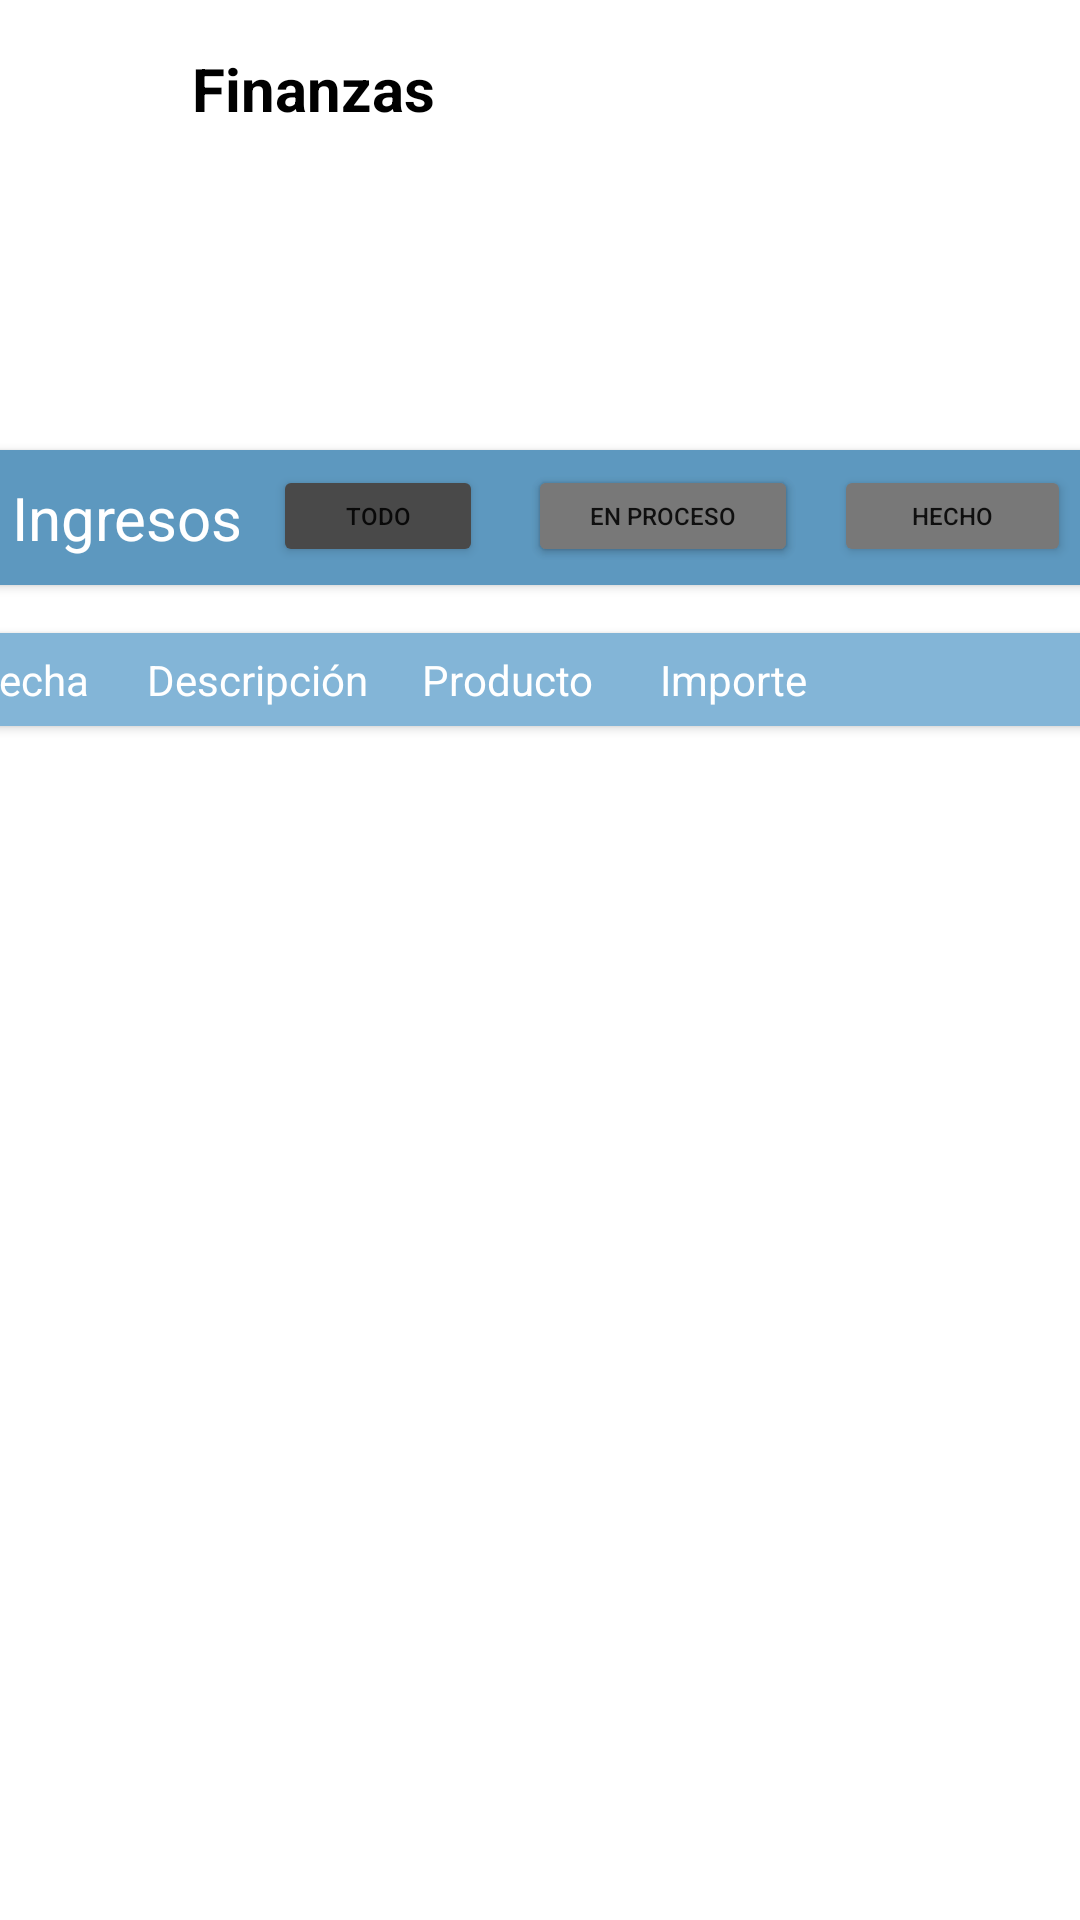

Produce the Android XML layout that renders to this screen, including the resource entries it uses.
<!-- AndroidManifest.xml: application theme Theme.Android_Import_It_Application -->
<!-- res/layout/wallet_traveler.xml -->
<?xml version="1.0" encoding="utf-8"?>
<androidx.constraintlayout.widget.ConstraintLayout xmlns:android="http://schemas.android.com/apk/res/android"
    xmlns:app="http://schemas.android.com/apk/res-auto"
    xmlns:tools="http://schemas.android.com/tools"
    android:layout_width="match_parent"
    android:layout_height="match_parent"
    android:background="#FFFFFF">

    <androidx.cardview.widget.CardView
        android:id="@+id/cardView"
        android:layout_width="385dp"
        android:layout_height="45dp"
        android:layout_marginStart="13dp"
        android:layout_marginTop="150dp"
        android:layout_marginEnd="13dp"
        android:background="#5D98BF"
        app:cardBackgroundColor="#5D98BF"
        app:layout_constraintEnd_toEndOf="parent"
        app:layout_constraintStart_toStartOf="parent"
        app:layout_constraintTop_toTopOf="parent"
        tools:ignore="MissingConstraints">

        <androidx.constraintlayout.widget.ConstraintLayout
            android:layout_width="match_parent"
            android:layout_height="match_parent">

            <TextView
                android:id="@+id/textView19"
                android:layout_width="wrap_content"
                android:layout_height="wrap_content"
                android:layout_marginStart="16dp"
                android:layout_marginTop="9dp"
                android:layout_marginBottom="9dp"
                android:text="@string/incomes"
                android:textColor="#FFFFFF"
                android:textSize="20sp"
                app:layout_constraintBottom_toBottomOf="parent"
                app:layout_constraintStart_toStartOf="parent"
                app:layout_constraintTop_toTopOf="parent" />

            <Button
                android:id="@+id/btnInProcessW"
                android:layout_width="90dp"
                android:layout_height="34dp"
                android:layout_marginTop="5dp"
                android:layout_marginEnd="12dp"
                android:layout_marginBottom="6dp"
                android:backgroundTint="#787878"
                android:text="@string/in_process"
                android:textSize="8sp"
                app:layout_constraintBottom_toBottomOf="parent"
                app:layout_constraintEnd_toStartOf="@+id/btnDoneW"
                app:layout_constraintTop_toTopOf="parent"
                app:layout_constraintVertical_bias="0.0"
                tools:ignore="SmallSp" />

            <Button
                android:id="@+id/btnInProcessW2"
                android:layout_width="90dp"
                android:layout_height="34dp"
                android:layout_marginTop="5dp"
                android:layout_marginEnd="12dp"
                android:layout_marginBottom="6dp"
                android:backgroundTint="#787878"
                android:text="@string/in_process"
                android:textSize="8sp"
                app:layout_constraintBottom_toBottomOf="parent"
                app:layout_constraintEnd_toStartOf="@+id/btnDoneW"
                app:layout_constraintTop_toTopOf="parent"
                app:layout_constraintVertical_bias="0.0"
                tools:ignore="SmallSp" />

            <Button
                android:id="@+id/btnDoneW"
                android:layout_width="79dp"
                android:layout_height="34dp"
                android:layout_marginTop="5dp"
                android:layout_marginEnd="16dp"
                android:layout_marginBottom="6dp"
                android:backgroundTint="#787878"
                android:text="@string/done"
                android:textSize="8sp"
                app:layout_constraintBottom_toBottomOf="parent"
                app:layout_constraintEnd_toEndOf="parent"
                app:layout_constraintTop_toTopOf="parent"
                app:layout_constraintVertical_bias="0.0"
                tools:ignore="SmallSp" />

            <Button
                android:id="@+id/btnAll"
                android:layout_width="70dp"
                android:layout_height="34dp"
                android:layout_marginEnd="15dp"
                android:layout_marginBottom="6dp"
                android:backgroundTint="#494949"
                android:text="@string/all"
                android:textSize="8sp"
                app:iconTint="#5A5A5A"
                app:layout_constraintBottom_toBottomOf="parent"
                app:layout_constraintEnd_toStartOf="@+id/btnInProcessW"
                app:rippleColor="#636363" />

        </androidx.constraintlayout.widget.ConstraintLayout>

    </androidx.cardview.widget.CardView>

    <androidx.cardview.widget.CardView
        android:id="@+id/cardView2"
        android:layout_width="382dp"
        android:layout_height="31dp"
        android:layout_marginStart="13dp"
        android:layout_marginTop="16dp"
        android:layout_marginEnd="13dp"
        app:cardBackgroundColor="#83B5D7"
        app:layout_constraintEnd_toEndOf="parent"
        app:layout_constraintStart_toStartOf="parent"
        app:layout_constraintTop_toBottomOf="@+id/cardView">

        <androidx.constraintlayout.widget.ConstraintLayout
            android:layout_width="match_parent"
            android:layout_height="match_parent">

            <TextView
                android:id="@+id/textView23"
                android:layout_width="wrap_content"
                android:layout_height="wrap_content"
                android:layout_marginTop="6dp"
                android:layout_marginEnd="102dp"
                android:layout_marginBottom="6dp"
                android:text="@string/import1"
                android:textColor="#FFFFFF"
                android:textSize="14sp"
                app:layout_constraintBottom_toBottomOf="parent"
                app:layout_constraintEnd_toEndOf="parent"
                app:layout_constraintTop_toTopOf="parent" />

            <TextView
                android:id="@+id/textView22"
                android:layout_width="wrap_content"
                android:layout_height="wrap_content"
                android:layout_marginTop="6dp"
                android:layout_marginEnd="22dp"
                android:layout_marginBottom="6dp"
                android:text="@string/product"
                android:textColor="#FFFFFF"
                android:textSize="14sp"
                app:layout_constraintBottom_toBottomOf="parent"
                app:layout_constraintEnd_toStartOf="@+id/textView23"
                app:layout_constraintTop_toTopOf="parent" />

            <TextView
                android:id="@+id/textView21"
                android:layout_width="wrap_content"
                android:layout_height="wrap_content"
                android:layout_marginTop="6dp"
                android:layout_marginEnd="18dp"
                android:layout_marginBottom="6dp"
                android:text="@string/description"
                android:textColor="#FFFFFF"
                android:textSize="14sp"
                app:layout_constraintBottom_toBottomOf="parent"
                app:layout_constraintEnd_toStartOf="@+id/textView22"
                app:layout_constraintTop_toTopOf="parent" />

            <TextView
                android:id="@+id/textView20"
                android:layout_width="wrap_content"
                android:layout_height="wrap_content"
                android:layout_marginStart="16dp"
                android:layout_marginTop="6dp"
                android:layout_marginEnd="33dp"
                android:layout_marginBottom="6dp"
                android:text="@string/date"
                android:textColor="#FFFFFF"
                android:textSize="14sp"
                app:layout_constraintBottom_toBottomOf="parent"
                app:layout_constraintEnd_toStartOf="@+id/textView21"
                app:layout_constraintStart_toStartOf="parent"
                app:layout_constraintTop_toTopOf="parent" />
        </androidx.constraintlayout.widget.ConstraintLayout>

    </androidx.cardview.widget.CardView>

    <TextView
        android:id="@+id/textView39"
        android:layout_width="93dp"
        android:layout_height="29dp"
        android:layout_marginStart="64dp"
        android:layout_marginTop="16dp"
        android:text="@string/wallet1"
        android:textColor="#000000"
        android:textSize="20sp"
        android:textStyle="bold"
        app:layout_constraintStart_toStartOf="parent"
        app:layout_constraintTop_toTopOf="parent" />

    <androidx.recyclerview.widget.RecyclerView
        android:id="@+id/rvWalletOrders"
        android:layout_width="409dp"
        android:layout_height="400dp"
        android:layout_marginStart="1dp"
        android:layout_marginTop="24dp"
        android:layout_marginEnd="1dp"
        app:layout_constraintEnd_toEndOf="parent"
        app:layout_constraintStart_toStartOf="parent"
        app:layout_constraintTop_toBottomOf="@+id/cardView2" />

</androidx.constraintlayout.widget.ConstraintLayout>
<!-- resources referenced by this layout -->
<resources>
  <string name="all">Todo</string>
  <string name="date">Fecha</string>
  <string name="description">Descripción</string>
  <string name="done">Hecho</string>
  <string name="import1">Importe</string>
  <string name="in_process">En proceso</string>
  <string name="incomes">Ingresos</string>
  <string name="product">Producto</string>
  <string name="wallet1">Finanzas</string>
  <style name="Theme.Android_Import_It_Application" parent="Theme.MaterialComponents.DayNight.DarkActionBar">
          
          <item name="colorPrimary">@color/purple_500</item>
          <item name="colorPrimaryVariant">@color/purple_700</item>
          <item name="colorOnPrimary">@color/white</item>
          
          <item name="colorSecondary">@color/teal_200</item>
          <item name="colorSecondaryVariant">@color/teal_700</item>
          <item name="colorOnSecondary">@color/black</item>
          
          <item name="android:statusBarColor">?attr/colorPrimaryVariant</item>
          
      </style>
  <!-- not gathered from this repository: default colours our renderer supplied (Android Studio template values) -->
  <color name="purple_500">#FF6200EE</color>
  <color name="purple_700">#FF3700B3</color>
  <color name="teal_200">#FF03DAC5</color>
  <color name="teal_700">#FF018786</color>
  <color name="black">#FF000000</color>
  <color name="white">#FFFFFFFF</color>
</resources>
